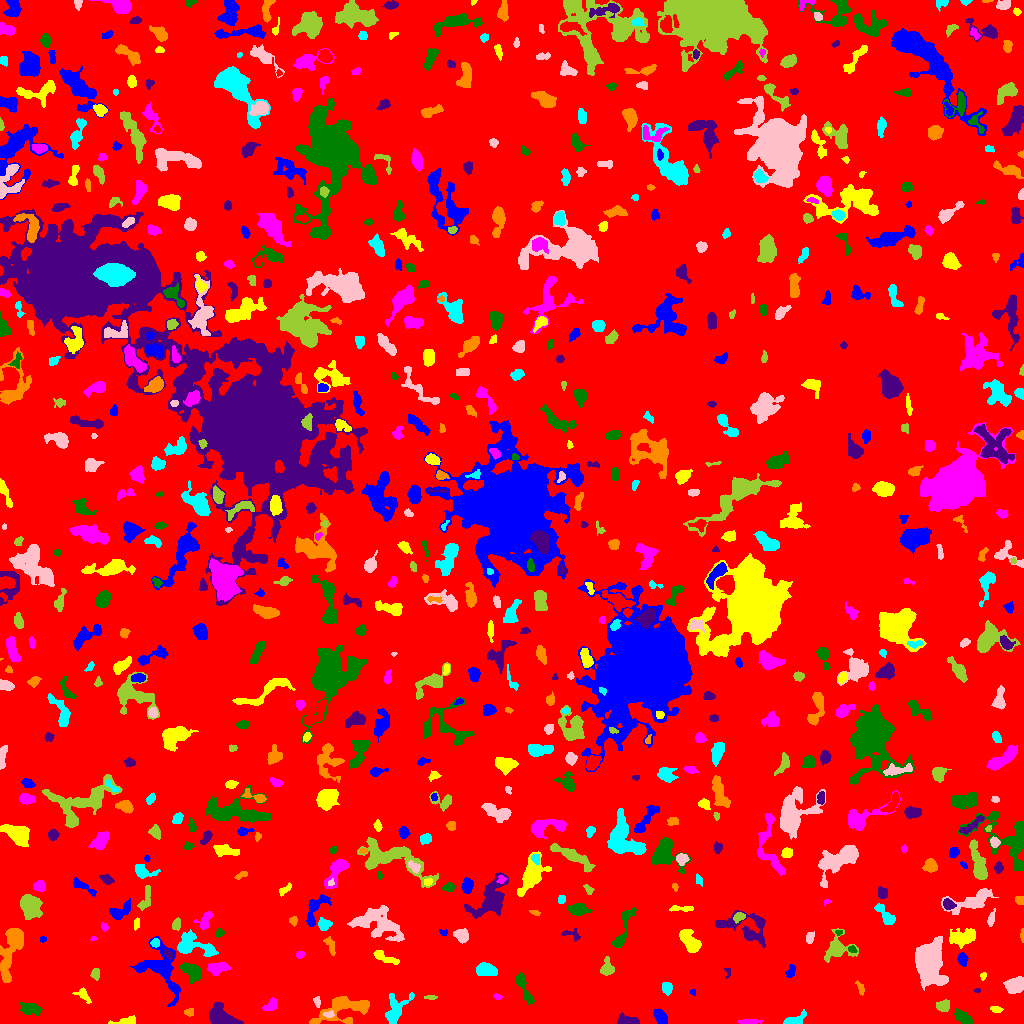

The data file committed next to this chart (first rows):
ID, X, Y, A, B, theta, total_flux, mu_max, mu_median, mu_mean, R_fwhm, R_e, R10, R90, x_start, x_end, y_start, y_end, area, greylevel
0, 507.7, 512.5, 300, 296.6, 0.8153, 960812, 10.0, 1.0, 1.182, 50.51, 218.2, 82.82, 365.2, 0, 1023, 0, 1023, 812637, 1.182
1, 659.9, 6.408, 3.863, 2.506, -1.083, 725.0, 10.0, 3.0, 4.096, 4.918, 3.949, 1.493, 6.333, 653, 667, 0, 15, 177, 7.096
2, 128.1, 3.191, 6.064, 1.953, 0.1169, 94.0, 2.0, 1.0, 0.6714, 4.983, 3.09, 1.128, 4.652, 108, 135, 0, 8, 140, 4.671
3, 748.8, 1.721, 5.535, 1.108, 0.009011, 391.0, 7.0, 4.0, 3.555, 4.222, 3.241, 1.262, 4.918, 737, 762, 0, 4, 110, 6.555
4, 962.8, 5.902, 5.033, 2.533, -0.5944, 795.0, 7.0, 4.0, 4.056, 6.232, 4.687, 1.871, 6.956, 954, 972, 0, 15, 196, 7.056
5, 626.3, 2.959, 5.075, 2.243, -0.1154, 637.0, 9.0, 3.0, 3.64, 4.297, 3.909, 1.493, 6.383, 617, 639, 0, 11, 175, 6.64
6, 189.8, 11.5, 2.315, 1.813, 0.0, 104.0, 3.0, 1.0, 1.465, 3.09, 2.326, 0.9772, 3.868, 184, 193, 7, 15, 71, 5.465
7, 793.9, 2.541, 5.028, 2.152, 0.3493, 859.0, 18.0, 3.0, 4.965, 3.385, 3.141, 1.128, 5.89, 783, 806, 0, 14, 173, 7.965
8, 328.5, 8.994, 2.748, 1.443, 0.0979, 155.0, 5.0, 2.0, 2.348, 2.985, 2.394, 0.9772, 3.909, 323, 334, 6, 13, 66, 10.35
9, 943, 17.81, 3.333, 2.892, 0.1208, 354.0, 5.0, 2.0, 2.441, 4.549, 3.909, 1.596, 5.944, 936, 949, 12, 24, 145, 5.441
10, 142.7, 26.63, 6.632, 1.902, 1.195, 249.0, 4.0, 2.0, 1.886, 5.078, 3.7, 1.382, 5.809, 136, 148, 15, 37, 132, 4.886
11, 160.1, 55.61, 14.14, 8.841, -1.046, 3700, 12.0, 4.0, 4.273, 7.736, 9.097, 3.241, 14.64, 129, 180, 17, 87, 866, 6.273
12, 996.1, 14.13, 3.153, 1.46, -0.111, 119.0, 3.0, 1.0, 1.608, 3.09, 2.585, 0.9772, 4.406, 990, 1003, 11, 17, 74, 4.608
13, 271.3, 18.1, 3.599, 1.987, 0.8735, 92.0, 2.0, 1.0, 0.6765, 4.983, 3.141, 1.128, 4.652, 262, 276, 13, 26, 136, 4.676
14, 30.25, 14.62, 5.122, 2.661, -0.2215, 781.0, 9.0, 3.0, 3.502, 4.583, 4.478, 1.784, 7.181, 20, 42, 8, 21, 223, 6.502
15, 220.7, 7.294, 7.329, 4.306, -0.4627, 1908, 11.0, 4.0, 4.5, 6.18, 6.257, 2.394, 9.997, 209, 243, 0, 21, 424, 7.5
16, 343.6, 15.47, 14.09, 5.926, 0.2506, 2459, 11.0, 3.0, 3.463, 5.754, 7.858, 2.764, 12.69, 309, 369, 0, 27, 710, 6.463
17, 395.3, 12.3, 8.545, 4.269, 1.039, 973.0, 7.0, 2.0, 2.476, 5.642, 5.642, 2.185, 9.657, 385, 414, 0, 31, 393, 5.476
18, 317.2, 21.77, 2.907, 1.627, -1.391, 188.0, 5.0, 3.0, 2.806, 3.523, 2.706, 0.9772, 4.107, 313, 320, 16, 27, 67, 5.806
19, 429.6, 26.09, 2.754, 0.9996, -0.02865, 76.0, 4.0, 1.0, 1.382, 2.585, 2.034, 0.5642, 3.385, 424, 437, 24, 28, 55, 5.382
20, 592.8, 29.87, 8.255, 7.923, 0.3969, 23211, 83.0, 4.0, 12.43, 7.527, 8.019, 3.038, 16.38, 565, 627, 0, 71, 1868, 15.43
21, 693.5, 30.94, 1.498, 1.332, -0.8961, 62.0, 5.0, 1.0, 1.722, 1.596, 1.596, 0.5642, 2.764, 690, 695, 28, 34, 36, 5.722
22, 83.28, 28.54, 4.638, 2.272, -0.8246, 183.0, 3.0, 1.0, 1.397, 4.37, 3.523, 1.382, 5.412, 72, 91, 20, 36, 131, 5.397
23, 497.2, 26.82, 1.683, 1.247, -0.1753, 40.0, 2.0, 1.0, 0.8333, 3.09, 1.693, 0.5642, 2.821, 493, 502, 24, 30, 48, 4.833
24, 523.4, 36.13, 9.404, 2.175, -1.165, 535.0, 5.0, 2.0, 2.248, 5.323, 4.82, 2.034, 7.632, 516, 534, 19, 51, 238, 5.248
25, 977.1, 32.88, 1.766, 1.065, 0.09942, 65.0, 4.0, 2.0, 2.167, 2.646, 1.693, 0.5642, 2.646, 974, 980, 31, 35, 30, 8.167
26, 860.6, 34.74, 3.732, 1.544, -1.229, 203.0, 5.0, 2.0, 2.506, 3.478, 2.821, 1.128, 4.334, 855, 864, 28, 43, 81, 5.506
27, 666.6, 35.08, 2.664, 1.865, -1.426, 159.0, 3.0, 1.0, 1.303, 3.989, 2.877, 1.262, 4.406, 662, 672, 28, 41, 122, 5.303
28, 1015, 37.73, 4.592, 3.676, 0.2534, 1438, 11.0, 5.0, 5.154, 6.206, 5.171, 2.111, 8.078, 1003, 1023, 30, 47, 279, 8.154
29, 95.6, 49.54, 2.985, 1.932, -1.544, 239.0, 6.0, 2.0, 2.57, 3.656, 2.932, 1.128, 4.652, 90, 99, 43, 55, 93, 5.57
30, 764.6, 45.86, 2.535, 1.425, 0.8307, 92.0, 3.0, 1.0, 1.614, 2.932, 2.394, 0.9772, 3.827, 761, 769, 41, 50, 57, 4.614
31, 790.9, 52.29, 3.51, 2.042, 1.205, 205.0, 4.0, 2.0, 1.99, 4.652, 3.241, 1.262, 5.046, 785, 795, 46, 59, 103, 4.99
32, 983, 47.2, 1.801, 1.161, 1.319, 60.0, 4.0, 1.0, 1.304, 2.459, 1.784, 0.5642, 2.877, 980, 986, 43, 51, 46, 7.304
33, 217.3, 55.8, 4.804, 2.538, 0.1305, 746.0, 8.0, 3.0, 3.391, 5.382, 4.26, 1.693, 6.956, 207, 230, 48, 61, 220, 7.391
34, 192.3, 51.9, 5.3, 3.288, -0.7239, 1119, 9.0, 3.5, 3.806, 6.05, 4.983, 1.954, 7.878, 180, 201, 40, 61, 294, 7.806
35, 727.8, 51.02, 3.095, 1.62, 1.565, 85.0, 3.0, 2.0, 1.667, 3.338, 2.523, 0.9772, 3.568, 724, 730, 45, 55, 51, 4.667
36, 11.36, 74.31, 15.53, 4.339, 1.294, 2477, 9.0, 3.0, 3.544, 7.797, 8.078, 3.141, 12.95, 0, 23, 41, 95, 699, 6.544
37, 485.2, 53.57, 4.363, 2.87, -0.1288, 812.0, 9.0, 3.0, 3.248, 5.171, 4.478, 1.784, 7.069, 476, 497, 48, 61, 250, 7.248
38, 928.4, 61.97, 9.012, 5.782, -1.52, 11553, 41.0, 6.0, 10.15, 7.611, 8.195, 3.141, 14.61, 915, 948, 33, 87, 1138, 13.15
39, 607.2, 54.88, 4.19, 2.992, 1.547, 585.0, 8.0, 3.0, 3.25, 4.687, 4.029, 1.596, 6.507, 600, 614, 48, 67, 180, 9.25
40, 690.8, 58.55, 5.038, 2.31, 0.3394, 200.0, 5.0, 1.0, 1.504, 2.985, 2.932, 0.9772, 5.015, 680, 700, 52, 63, 133, 5.504
41, 962.3, 64.57, 2.881, 2.194, -1.428, 429.0, 9.0, 3.0, 3.605, 3.478, 3.141, 1.128, 5.109, 957, 968, 57, 71, 119, 7.605
42, 384.2, 66.38, 7.679, 2.144, -0.418, 409.0, 5.0, 2.0, 2.164, 4.583, 4.146, 1.596, 6.699, 373, 399, 59, 73, 189, 5.164
43, 299.6, 68.57, 2.093, 1.753, 0.2266, 139.0, 4.0, 2.0, 2.317, 3.742, 2.523, 0.9772, 3.785, 296, 304, 65, 72, 60, 5.317
44, 851.9, 74.46, 2.14, 1.582, -0.3468, 85.0, 3.0, 1.0, 1.491, 2.932, 2.257, 0.7979, 3.568, 848, 857, 71, 78, 57, 7.491
45, 168.7, 69.09, 2.459, 1.465, -0.6749, 112.0, 4.0, 1.5, 1.474, 3.478, 2.394, 0.7979, 3.7, 163, 173, 64, 74, 76, 9.474
46, 330.1, 78.23, 5.238, 1.989, -1.181, 185.0, 3.0, 1.0, 1.457, 4.107, 3.7, 1.382, 5.836, 323, 335, 68, 87, 127, 4.457
47, 155, 80.8, 2.219, 2.015, 0.6685, 313.0, 8.0, 4.0, 4.288, 3.742, 2.764, 0.9772, 4.222, 150, 159, 76, 85, 73, 10.29
48, 461.1, 88.48, 3.445, 2.819, -0.5199, 677.0, 9.0, 3.0, 3.847, 4.37, 3.827, 1.493, 6.308, 453, 468, 80, 95, 176, 6.847
49, 837.7, 74.64, 6.951, 5.822, 0.2117, 1301, 10.0, 2.0, 3.105, 5.441, 5.528, 2.034, 9.657, 824, 858, 61, 95, 419, 6.105
50, 993.5, 60.11, 21.88, 4.861, 1.051, 1802, 9.0, 2.0, 2.674, 5.47, 7.548, 2.764, 12.48, 972, 1013, 17, 85, 674, 5.674
51, 42.61, 84.28, 1.651, 1.523, -0.1375, 79.0, 3.0, 2.0, 1.975, 2.985, 2.034, 0.7979, 3.141, 40, 46, 81, 87, 40, 5.975
52, 690.1, 81.67, 7.089, 3.334, -0.9944, 1155, 8.0, 3.0, 3.407, 6.747, 5.557, 2.111, 8.938, 679, 701, 71, 94, 339, 6.407
53, 93.37, 85.37, 1.416, 1.098, 0.2693, 35.0, 2.0, 1.0, 1.25, 2.646, 1.596, 0.5642, 2.394, 90, 97, 83, 87, 28, 5.25
54, 838.9, 91.01, 1.794, 1.346, 0.228, 78.0, 4.0, 2.0, 2.108, 2.932, 1.871, 0.5642, 2.985, 835, 842, 88, 93, 37, 7.108
55, 571, 89.56, 5.114, 2.412, -0.2899, 203.0, 5.0, 2.0, 1.812, 2.459, 3.385, 1.128, 5.352, 561, 580, 82, 95, 112, 4.812
56, 1022, 88.4, 3.632, 0.8144, 1.569, 114.0, 5.0, 2.0, 2.426, 2.585, 2.111, 0.7979, 3.29, 1020, 1023, 81, 95, 47, 6.426
57, 191.3, 77.78, 10.2, 5.186, -0.2135, 1834, 11.0, 3.0, 3.632, 5.499, 6.308, 2.326, 10.87, 177, 218, 67, 94, 505, 7.632
58, 810.1, 86.01, 2.862, 1.485, 1.456, 136.0, 4.0, 2.0, 1.495, 3.827, 2.585, 0.9772, 4.068, 806, 814, 80, 92, 91, 5.495
59, 176.3, 99.24, 2.87, 1.93, 1.354, 181.0, 4.0, 2.0, 1.885, 4.297, 3.038, 1.262, 4.687, 172, 180, 93, 106, 96, 7.885
... 709 more rows
